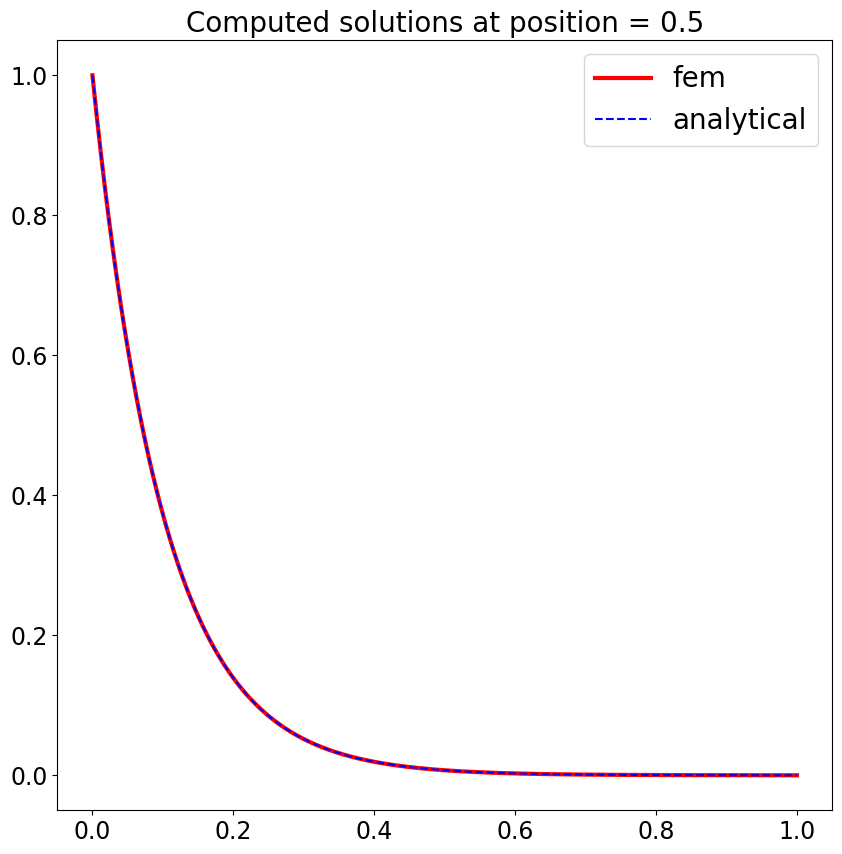
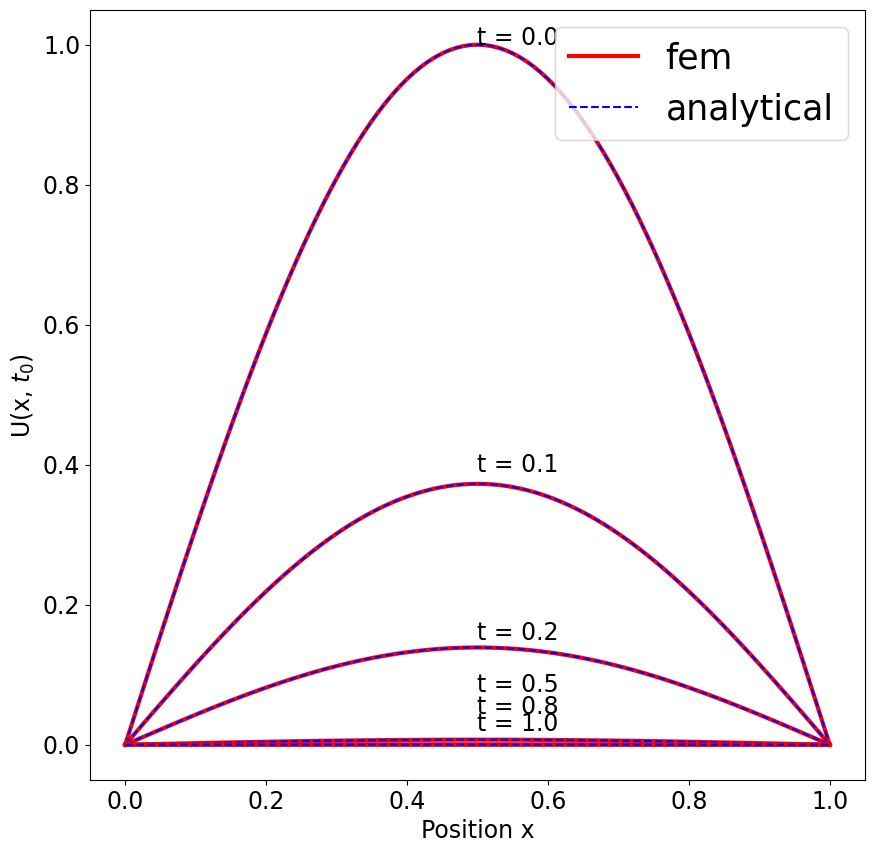

The matplotlib source for these figures, in order: (Note: this script raises an exception after producing the figures.)
# -*- coding: utf-8 -*-
"""
Created on Tue Jan 29 17:39:21 2019

@author: andrea
"""

import numpy as np
import matplotlib.pyplot as plt
import matplotlib
from mpl_toolkits.mplot3d import Axes3D
#Program to solve by the finite element method de diffusion (heat equation).

def analytic(x,t):
    term1 = np.exp(-(np.pi**2)*t)
    term2 = np.sin(np.pi*x)
    return term1*term2

#---------------------|
# 1st: \Delta x=1/10; |
#-------------------- |   

#Fisrt we define our intervals:
L=1; #Longitud of our rod (1D problem)
#Initial and final positions:
xa=0;
xb=L;
Nx=100;
x=np.zeros(Nx+1)
x[0]=xa
#Temporal interval:
T=1;
ta=0;
tb=T;
#Nt=20000
#Ntv=np.arange(20000,2000100,100)
Nt=60000


t=np.zeros(Nt+1)
t[0]=ta
#The difference:
dx=(xb-xa)/Nx;
dt=(tb-ta)/Nt;

#Create the different elements we will use:
u=np.zeros((Nx+1,Nt+1))

for i in range(Nx):
    x[i+1]=xa+dx*(i+1)
for j in range(Nt):
    t[j+1]=ta+dt*(j+1)

#Amplitude:
    
u[:,0]=np.sin(np.pi * x)
#Boundary conditions: 
u[0,:]=0;
u[Nx,:]=0;

#Use finite elements method to solve the problem:
d=dt/(dx**2)
#d=0.1
#To make our equation stable we need that s <= 1/2

for j in range(Nt):
  for i in range(1,Nx):
      u[i,j+1]=u[i,j]+d*(u[i+1,j]+u[i-1,j]-2*u[i,j])
        #u[j+1,i]=u[j,i]+d*(u[j,i+1]+u[j,i-1]-2*[j,i])
        #u[j+1,i] = u[j,i] + s*(T[j,i-1] - 2*T[j,i] + T[j,i+1]) 
        #print(u[i,j+1])

#Transpose our matrix to match values with analytical solution:
ut=np.zeros((Nt+1,Nx+1))
for j in range(Nt+1):
  for i in range(Nx+1):
#Compare with the analytical solution:
     ut[j,i]=u[i,j]

#np.save('finel_1_10_500points',ut)

#Evaluate the difference between the numerical and analytical solution: 
X,T=np.meshgrid(x,t)
u_ann=analytic(X,T)
diff = np.abs(u_ann - ut)
print('Max. difference between Euler method and analytical solution:',np.max(diff))
  

plt.rcParams['font.family'] = "Times new roman"
plt.rcParams['font.size'] = 17


# Plot the slices
##SLICES.
#----------------------------

#a) For a given x:
#First, we study the curvature of our function for a given postion. This will help to 
#understand better its time evolotuion and to peak the correct time values.

indx1 = int(Nx/2)
x1 = x[indx1]
#t2 = t_np[indx2]
#t3 = t_np[indx3]

slice_fem_x1 = ut[:,indx1]
slice_ann_x1 = u_ann[:,indx1]
#res2 = G_dnn[indx2,:]
#res3 = G_dnn[indx3,:]


plt.rcParams['font.family'] = "Times new roman"
plt.rcParams['font.size'] = 17

# Plot the slices
plt.figure(figsize=(10,10))
plt.title("Computed solutions at position = %g"%x1,fontsize=20)
plt.plot(t, slice_fem_x1,'r', linewidth=3.0)
plt.plot(t,slice_ann_x1,'b--')
plt.legend(['fem','analytical'],fontsize=20)

plt.show()

#b)At different times: 
tval=[0, 0.1, 0.2, 0.5, 0.8, 1]
slice_fem_t = np.zeros((len(tval),len(x)))
slice_an_t = np.zeros((len(tval),len(x)))
i=0
for tv in tval:
    indt=np.where(t == tv)
    slice_fem_t[i,:] = ut[indt,:]
    slice_an_t[i,:] = u_ann[indt,:]
    i+=1
    
# Plot the slices
plt.figure(figsize=(10,10))
i=0
pos=[1, 0.39, 0.15, 0.075, 0.045, 0.02]
for tv in tval:
    #plt.title("Computed solutions at time = %g"%tv,fontsize=20)
    plt.plot(x, slice_fem_t[i,:],'r', linewidth=3.0)
    plt.plot(x, slice_an_t[i,:],'b--')
    plt.text(x[int(Nx/2)],pos[i],'t = %.1f'%tv, fontsize=17)
    i+=1

#plt.text(0.05,0.95,'$\Delta$ x=1/10', bbox=dict(facecolor='white', alpha=0.7))
plt.legend(['fem','analytical'],fontsize=25, loc=1)
plt.xlabel('Position x')
plt.ylabel('U(x, $t_0$)')
#plt.title("Solutions at $\Delta$ x = 1/10",fontsize=22)
plt.show()


##3D PLOTS
##--------

fig = plt.figure(figsize=(11,7))
ax = fig.gca(projection='3d')
surf=ax.plot_surface(X,T,ut, cmap='hot')
ax.set_title('Finite element method',fontsize=22)
ax.set_xlabel('Position x',fontsize=15,labelpad=10)
ax.set_ylabel('Time t',fontsize=15,labelpad=10)
ax.set_zlabel('Temperature',fontsize=15)
ax.text(0.5,0.95, 0.8, '$\Delta$ x=1/10', bbox=dict(facecolor='white', alpha=0.7))
#ax.set_zticklabels(ax.get_zticks(),fontsize=15)
fig.colorbar(surf, shrink=0.5, aspect=5, pad=0.08)
#plt.show()
fig.savefig('1_10_FEM.png',Transparent=True)


fig = plt.figure(figsize=(7,5))
ax = fig.gca(projection='3d')
surf=ax.plot_surface(X,T,u_ann, cmap='hot')
ax.set_title('Analytical solution',fontsize=17)
ax.set_xlabel('x',fontsize=15)
ax.set_ylabel('t',fontsize=15)
ax.set_zlabel('Temperature',fontsize=15)
ax.text(0.5,0.95, 0.8, '$\Delta$ x=1/10', bbox=dict(facecolor='white', alpha=0.5))
fig.colorbar(surf, shrink=0.5, aspect=5, pad=0.08)
fig.savefig('1_10_AN.png',Transparent=True)
#plt.show()

fig = plt.figure(figsize=(12,8))
ax = fig.gca(projection='3d')
surf=ax.plot_surface(X,T,diff, cmap='rainbow')
ax.set_title('Difference Euler method and analytical solution',fontsize=22)
ax.set_xlabel('Position x',fontsize=15,labelpad=15)
ax.set_ylabel('Time t',fontsize=15,labelpad=15)
ax.set_zlabel('Difference',labelpad=28,fontsize=15)
ax.tick_params(axis='z', which='major', pad=13)
xes.ticklabel_format(style='sci')
ax.text(0.5,0.95, 0.005, '$\Delta$ x=1/10', bbox=dict(facecolor='white', alpha=0.5))
#fig.colorbar(surf, shrink=0.5, aspect=5, pad=0.08)
fig.savefig('1_10_diff.png',Transparent=True)
plt.show()

#%%

import numpy as np
import matplotlib.pyplot as plt
import matplotlib
from mpl_toolkits.mplot3d import Axes3D
#Program to solve by the finite element method de diffusion (heat equation).

def analytic(x,t):
    term1 = np.exp(-(np.pi**2)*t)
    term2 = np.sin(np.pi*x)
    return term1*term2
#---------------------|
# 2nd: \Delta x=1/100; |
#-------------------- | 
L=1; #Longitud of our rod (1D problem)
#Initial and final positions:
xa=0;
xb=L;
Nx=100;
x=np.zeros(Nx+1)
x[0]=xa
#Temporal interval:
T=1;
ta=0;
tb=T;
Nt=20000;
t=np.zeros(Nt+1)
t[0]=ta
#The difference:
dx=(xb-xa)/Nx;
dt=(tb-ta)/Nt;

#Create the different elements we will use:
u=np.zeros((Nx+1,Nt+1))

for i in range(Nx):
    x[i+1]=xa+dx*(i+1)
for j in range(Nt):
    t[j+1]=ta+dt*(j+1)

#Amplitude:
    
u[:,0]=np.sin(np.pi * x)
#Boundary conditions: 
u[0,:]=0;
u[Nx,:]=0;

#Use finite elements method to solve the problem:
d=dt/(dx**2)
#d=0.1
#To make our equation stable we need that s <= 1/2

for j in range(Nt):
    for i in range(1,Nx):
        u[i,j+1]=u[i,j]+d*(u[i+1,j]+u[i-1,j]-2*u[i,j])
        #u[j+1,i]=u[j,i]+d*(u[j,i+1]+u[j,i-1]-2*[j,i])
        #u[j+1,i] = u[j,i] + s*(T[j,i-1] - 2*T[j,i] + T[j,i+1]) 
        #print(u[i,j+1])

#Transpose our matrix to match values with analytical solution:
ut=np.zeros((Nt+1,Nx+1))
for j in range(Nt+1):
    for i in range(Nx+1):
#Compare with the analytical solution:
       ut[j,i]=u[i,j]

#np.save('finel_1_100_50000',ut)




X,T=np.meshgrid(x,t)
u_ann=analytic(X,T)
diff = np.abs(u_ann - ut)
print('Max absolute difference between analytical solution and FEM = ',np.max(diff))




plt.rcParams['font.family'] = "Times new roman"
plt.rcParams['font.size'] = 13

##SLICES.
#----------------------------

#a) For a given x:
#First, we study the curvature of our function for a given postion. This will help to 
#understand better its time evolotuion and to peak the correct time values.

indx1 = int(Nx/2)
x1 = x[indx1]
#t2 = t_np[indx2]
#t3 = t_np[indx3]

slice_fem_x1 = ut[:,indx1]
slice_ann_x1 = u_ann[:,indx1]
#res2 = G_dnn[indx2,:]
#res3 = G_dnn[indx3,:]


plt.rcParams['font.family'] = "Times new roman"
plt.rcParams['font.size'] = 24

# Plot the slices
plt.figure(figsize=(10,10))
plt.title("Computed solutions at position = %g"%x1,fontsize=20)
plt.plot(t, slice_fem_x1,'r', linewidth=3.0)
plt.plot(t,slice_ann_x1,'b--')
plt.legend(['fem','analytical'],fontsize=20)

plt.show()

#b)At different times: 
tval=[0, 0.1, 0.2, 0.5, 0.8, 1]
slice_fem_t = np.zeros((len(tval),len(x)))
slice_ann_t = np.zeros((len(tval),len(x)))
i=0
for tv in tval:
    indt=np.where(t == tv)
    slice_fem_t[i,:] = ut[indt,:]
    slice_ann_t[i,:] = u_ann[indt,:]
    i+=1
    
# Plot the slices
plt.figure(figsize=(10,10))
i=0
pos=[0.02,0.045,0.075,0.15,0.39,1.]
for tv in tval:
    #plt.title("Computed solutions at time = %g"%tv,fontsize=20)
    plt.plot(x, slice_fem_t[i,:],'r', linewidth=3.0)
    plt.plot(x, slice_ann_t[i,:],'b--')
    plt.text(x[int(Nx/2)],pos[i],'t = %.1f'%tv, fontsize=17)
    i+=1

#plt.text(0.05,0.95,'$\Delta$ x=1/10', bbox=dict(facecolor='white', alpha=0.7))
plt.legend(['fem','analytical'],fontsize=22)
plt.xlabel('Position x')
plt.ylabel('U(x, $t_0$)')
#plt.title("Solutions at $\Delta$ x = 1/100",fontsize=22)
plt.show()



fig = plt.figure(figsize=(11,7))
ax = fig.gca(projection='3d')
surf=ax.plot_surface(X,T,ut, cmap='hot')
ax.set_title('Finite element method',fontsize=17)
ax.set_xlabel('Position $x$',fontsize=15,labelpad=10)
ax.set_ylabel('Time $t$',fontsize=15,labelpad=10)
ax.set_zlabel('Temperature',fontsize=15)
ax.text(0.5,0.95, 0.8, '$\Delta$ x=1/100', bbox=dict(facecolor='white', alpha=0.7))
#ax.set_zticklabels(ax.get_zticks(),fontsize=15)
fig.colorbar(surf, shrink=0.5, aspect=7, pad=0.04)
plt.show()
#fig.savefig('1_100_FEM.png',Transparent=True)


fig = plt.figure(figsize=(7,5))
ax = fig.gca(projection='3d')
surf=ax.plot_surface(X,T,u_ann, cmap='hot')
ax.set_title('Analytical solution',fontsize=17)
ax.set_xlabel('Position $x$',fontsize=15)
ax.set_ylabel('Time $t$',fontsize=15)
ax.set_zlabel('Temperature',fontsize=15)
ax.text(0.5,0.95, 0.8, '$\Delta$ x=1/100', bbox=dict(facecolor='white', alpha=0.5))
fig.colorbar(surf, shrink=0.5, aspect=5, pad=0.08)
#fig.savefig('1_100_AN.png',Transparent=True)
plt.show()

fig = plt.figure(figsize=(11,7))
ax = fig.gca(projection='3d')
surf=ax.plot_surface(X,T,diff, cmap='rainbow')
ax.set_title('Difference between FEM and analytical solution',fontsize=22)
ax.set_xlabel('Position x',fontsize=15,labelpad=10)
ax.set_ylabel('Time t',fontsize=15,labelpad=10)
ax.set_zlabel('Difference',labelpad=24,fontsize=15)
ax.tick_params(axis='z', which='major', pad=13)
ax.text(0.5,0.95, 0.00005, '$\Delta$ x=1/100', bbox=dict(facecolor='white', alpha=0.5))
fig.colorbar(surf, shrink=0.5, aspect=5, pad=0.08)
fig.savefig('1_100_diff.png',Transparent=True)
plt.show()
#%%


import numpy as np
import matplotlib.pyplot as plt
import matplotlib
from mpl_toolkits.mplot3d import Axes3D
#Program to solve by the finite element method de diffusion (heat equation).

def analytic(x,t):
    term1 = np.exp(-(np.pi**2)*t)
    term2 = np.sin(np.pi*x)
    return term1*term2

L=1; #Longitud of our rod (1D problem)
#Initial and final positions:
xa=0;
xb=L;
Nx=100;
x=np.zeros(Nx+1)
x[0]=xa
#Temporal interval:
T=1;
ta=0;
tb=T;
#Nt=20000
Ntv=np.arange(20000,210000,10000)
k=0;
maxdiff=np.zeros(len(Ntv))

for Nt in Ntv:
  t=np.zeros(Nt+1)
  t[0]=ta
#The difference:
  dx=(xb-xa)/Nx;
  dt=(tb-ta)/Nt;

#Create the different elements we will use:
  u=np.zeros((Nx+1,Nt+1))

  for i in range(Nx):
    x[i+1]=xa+dx*(i+1)
  for j in range(Nt):
    t[j+1]=ta+dt*(j+1)

#Amplitude:
    
  u[:,0]=np.sin(np.pi * x)
#Boundary conditions: 
  u[0,:]=0;
  u[Nx,:]=0;

#Use finite elements method to solve the problem:
  d=dt/(dx**2)
#d=0.1
#To make our equation stable we need that s <= 1/2

  for j in range(Nt):
    for i in range(1,Nx):
        u[i,j+1]=u[i,j]+d*(u[i+1,j]+u[i-1,j]-2*u[i,j])
        #u[j+1,i]=u[j,i]+d*(u[j,i+1]+u[j,i-1]-2*[j,i])
        #u[j+1,i] = u[j,i] + s*(T[j,i-1] - 2*T[j,i] + T[j,i+1]) 
        #print(u[i,j+1])

#Transpose our matrix to match values with analytical solution:
  ut=np.zeros((Nt+1,Nx+1))
  for j in range(Nt+1):
    for i in range(Nx+1):
#Compare with the analytical solution:
       ut[j,i]=u[i,j]

#np.save('finel_1_10_500points',ut)

#Evaluate the difference between the numerical and analytical solution: 
  X,T=np.meshgrid(x,t)
  u_ann=analytic(X,T)
  diff = np.abs(u_ann - ut)
  maxdiff[k]=np.max(diff)
  print(k,np.max(diff))
  k+=1

indxm=np.where(maxdiff == np.min(maxdiff))
print(Ntv[indxm])
